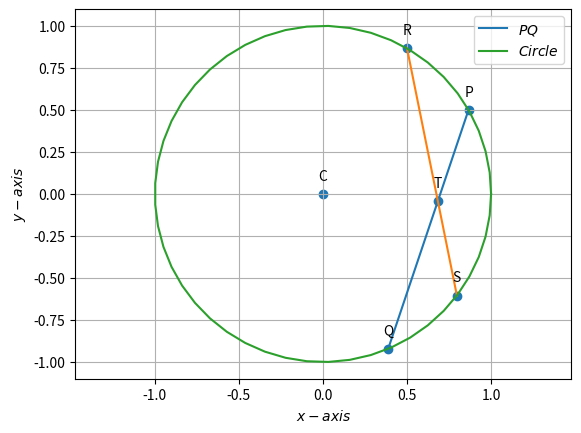

Write the Python code that produced this figure.
import numpy as np
import matplotlib.pyplot as plt
import math
def line_gen(A,B):
  len =10
  dim = A.shape[0]
  x_AB = np.zeros((dim,len))
  lam_1 = np.linspace(0,1,len)
  for i in range(len):
    temp1 = A + lam_1[i]*(B-A)
    x_AB[:,i]= temp1.T
  return x_AB

r=1
theta1=30*np.pi/180
theta2=theta1-(97.1806*np.pi)/180
theta3=60*np.pi/180
theta4=theta3-(97.1806*np.pi)/180
P=np.array([np.cos(theta1),np.sin(theta1)])
Q=np.array([np.cos(theta2),np.sin(theta2)])
R=np.array([np.cos(theta3),np.sin(theta3)])
S=np.array([np.cos(theta4),np.sin(theta4)])
C=np.array([0,0])
l=math.dist(P,Q)
l1=math.dist(R,S)
print(P)
print(Q)
print(l)
print(l1)

def line_intersect(n1,A1,n2,A2):
  N=np.vstack((n1,n2))
  print(type(N))
  p = np.zeros(2)
  p[0] = n1@A1
  p[1] = n2@A2
  #Intersection
  P=np.linalg.inv(N)@p
  return P
def circ_gen(O,r):
 len = 50
 theta = np.linspace(0,2*np.pi,len)
 x_circ = np.zeros((2,len))
 x_circ[0,:] = r*np.cos(theta)
 x_circ[1,:] = r*np.sin(theta)
 x_circ = (x_circ.T + O).T
 return x_circ

omat=np.array([[0,1],[-1,0]])
n1=omat@(P-Q)
n2=omat@(R-S)
print(n1)
print(n2)
#n1=np.array([1.4217,-0.47822])

#n2=np.array([1.4703,0.2967])
T=line_intersect(n1,P,n2,R)
T=np.array(T)
print(T)
print(math.dist(P,T))
print(math.dist(Q,T))
print(math.dist(R,T))
print(math.dist(S,T))
x_circ= circ_gen(C,r)

x_PQ = line_gen(P,Q)
x_RS= line_gen(R,S)

#
#
#Plotting all lines
plt.plot(x_PQ[0,:],x_PQ[1,:],label='$PQ$')
plt.plot(x_RS[0,:],x_RS[1,:])
plt.plot(x_circ[0,:],x_circ[1,:],label='$Circle$')
#Labeling the coordinates
tri_coords = np.vstack((P,Q,R,S,T,C)).T
plt.scatter(tri_coords[0],tri_coords[1])

vert_labels = ['P','Q','R','S','T','C']
for i, txt in enumerate(vert_labels):
    label = "{}".format(txt) #Form label as A(x,y)
    plt.annotate(label, # this is the text
            (tri_coords[0,i], tri_coords[1,i]), # this is the point to label
                 textcoords="offset points", # how to position the text
                xytext=(0,10), # distance from text to points (x,y)
                ha='center') # horizontal alignment can be left, right or center

plt.xlabel('$x-axis$')
plt.ylabel('$y-axis$')
plt.legend(loc='best')
plt.grid() # minor
plt.axis('equal')
plt.show()
